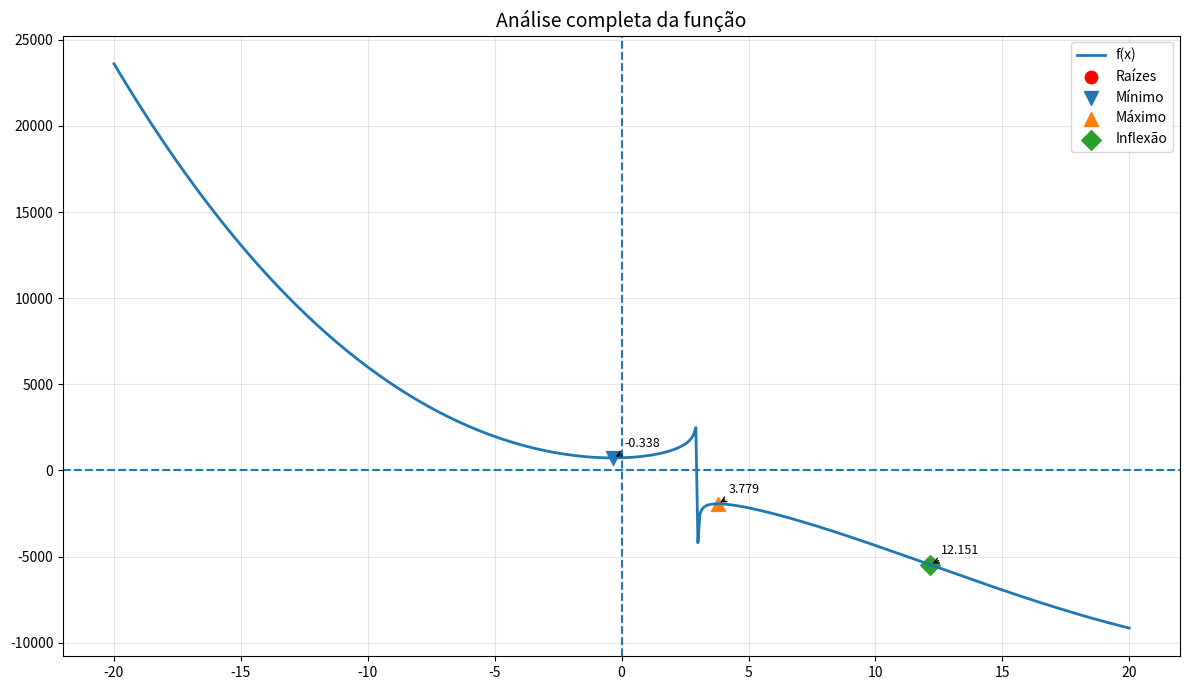

Recreate this plot in Python.
import numpy as np
import math
import matplotlib.pyplot as plt

# =========================================
# 🔧 FUNÇÃO
# =========================================
def raiz5(x):
    return np.sign(x) * (abs(x)**(1/5))

# =========================================
# FUNÇÃO
# =========================================
def f(x):
    return (2*x**3 - 84*x**2 + 6*x - 1048) / raiz5(2*x - 6)

# =========================================
# 🔧 DERIVADAS NUMÉRICAS (h FIXO)
# =========================================
def fl(x):
    h = 1e-2
    return (f(x - 2*h) - 8*f(x - h) + 8*f(x + h) - f(x + 2*h)) / (12*h)

def fll(x):
    h = 1e-2
    return (-f(x - 2*h) + 16*f(x - h) - 30*f(x) + 16*f(x + h) - f(x + 2*h)) / (12 * h**2)


# =========================================
# 🔧 MÉTODO DA SECANTE
# =========================================
def secante(func, x0, x1, eps1=1e-5, eps2=1e-5, max_iter=100):
    for _ in range(max_iter):
        f0 = func(x0)
        f1 = func(x1)

        if abs(f1 - f0) < 1e-12:
            return None

        x2 = x1 - f1 * (x1 - x0) / (f1 - f0)

        if abs(x2 - x1) < eps1 or abs(func(x2)) < eps2:
            return x2

        x0, x1 = x1, x2

    return None


# =========================================
# 🔧 BUSCA AUTOMÁTICA (MELHORADA)
# =========================================
def encontrar_intervalos(func, a, b, n=300):
    xs = np.linspace(a, b, n)
    intervalos = []

    for i in range(len(xs)-1):
        if func(xs[i]) * func(xs[i+1]) < 0:
            intervalos.append((xs[i], xs[i+1]))

    return intervalos


# =========================================
# 🔧 REMOVER DUPLICADOS
# =========================================
def remover_repetidos(lista, tol=1e-4):
    resultado = []
    for x in lista:
        if not any(abs(x - y) < tol for y in resultado):
            resultado.append(x)
    return resultado


# =========================================
# 🔧 CLASSIFICAÇÃO
# =========================================
def classificar_critico(x):
    f2 = fll(x)
    if f2 > 0:
        return "MÍNIMO"
    elif f2 < 0:
        return "MÁXIMO"
    else:
        return "INDEFINIDO"


def eh_inflexao(x):
    eps = 1e-4
    return fll(x - eps) * fll(x + eps) < 0


# =========================================
# 🚀 EXECUÇÃO TOTAL AUTOMÁTICA
# =========================================
print("\n=== RESULTADOS ===")

# 🔹 RAÍZES
intervalos_raizes = encontrar_intervalos(f, -20, 20)
raizes = []

for x0, x1 in intervalos_raizes:
    r = secante(f, x0, x1)
    if r is not None and abs(f(r)) < 1e-4:
        raizes.append(r)

raizes = remover_repetidos(raizes)

print("\nRaízes:")
for r in raizes:
    print(f"x = {r:.6f}")


# 🔹 PONTOS CRÍTICOS
intervalos_criticos = encontrar_intervalos(fl, -20, 20)
criticos = []

for x0, x1 in intervalos_criticos:
    c = secante(fl, x0, x1)
    if c is not None and abs(fl(c)) < 1e-4:
        criticos.append(c)

criticos = remover_repetidos(criticos)

print("\nPontos críticos:")
for c in criticos:
    tipo = classificar_critico(c)
    print(f"{tipo} em x = {c:.6f} | f(x) = {f(c):.6f}")


# 🔹 INFLEXÃO
intervalos_inflexao = encontrar_intervalos(fll, -20, 20)
inflexoes = []

for x0, x1 in intervalos_inflexao:
    inf = secante(fll, x0, x1)
    if inf is not None and abs(fll(inf)) < 1e-4 and eh_inflexao(inf):
        inflexoes.append(inf)

inflexoes = remover_repetidos(inflexoes)

print("\nPontos de inflexão:")
if inflexoes:
    for i in inflexoes:
        print(f"x = {i:.6f} | f(x) = {f(i):.6f}")
else:
    print("Nenhum encontrado")

# =========================================
# 📊 GRÁFICO TOP (COM VALORES VISÍVEIS)
# =========================================
x_vals = np.linspace(-20, 20, 500)
y_vals = [f(i) for i in x_vals]

plt.figure(figsize=(12, 7))

# Curva
plt.plot(x_vals, y_vals, linewidth=2, label="f(x)")

# Função auxiliar pra anotar bonito
def anotar(x, y, texto):
    plt.annotate(
        texto,
        (x, y),
        textcoords="offset points",
        xytext=(8, 8),
        arrowprops=dict(arrowstyle="->"),
        fontsize=9
    )

# =====================
# RAÍZES
# =====================
# Junta todas as raízes
rx = [r for r in raizes]
ry = [f(r) for r in raizes]

# Plota tudo de uma vez
plt.scatter(rx, ry, s=80, color='red', label="Raízes")

# Anota cada uma
for r in raizes:
    anotar(r, f(r), f"{r:.3f}")
# =====================
# CRÍTICOS
# =====================
for c in criticos:
    y = f(c)
    tipo = classificar_critico(c)

    if tipo == "MÁXIMO":
        plt.scatter(c, y, s=100, marker='^', label="Máximo")
    elif tipo == "MÍNIMO":
        plt.scatter(c, y, s=100, marker='v', label="Mínimo")

    anotar(c, y, f"{c:.3f}")

# =====================
# INFLEXÃO
# =====================
for i in inflexoes:
    y = f(i)
    plt.scatter(i, y, s=100, marker='D', label="Inflexão")
    anotar(i, y, f"{i:.3f}")

# Eixos
plt.axhline(0, linestyle='--')
plt.axvline(0, linestyle='--')

# Grid
plt.grid(alpha=0.3)

# Remove legenda duplicada
handles, labels = plt.gca().get_legend_handles_labels()
unique = dict(zip(labels, handles))
plt.legend(unique.values(), unique.keys())

plt.title("Análise completa da função", fontsize=14)
plt.tight_layout()

plt.show()
